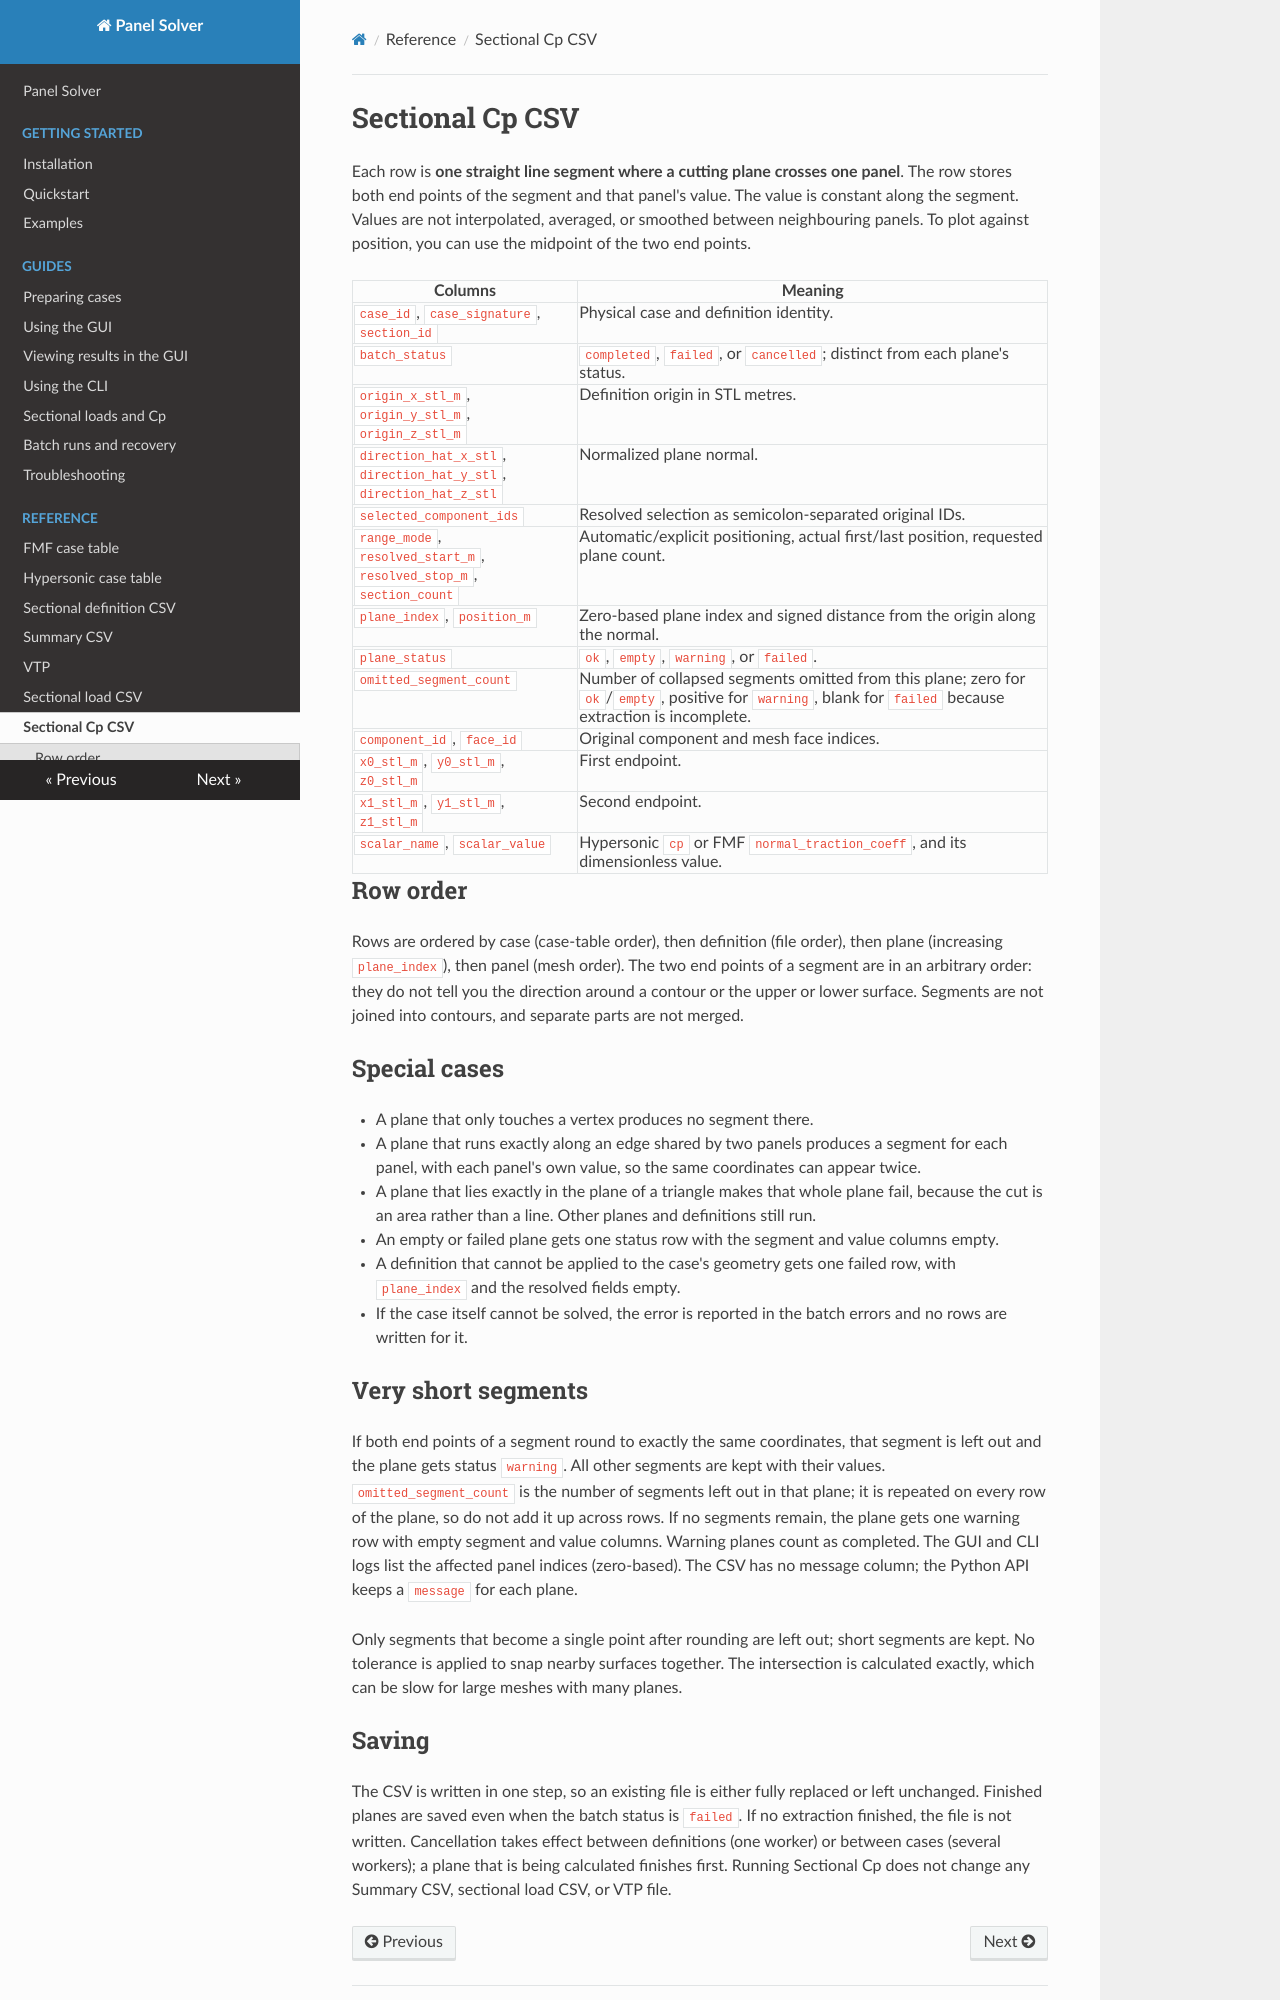

repository: pandorobo11/panelsolver · page: reference/sectional-cp-csv.html · generator: mkdocs

# Sectional Cp CSV

Each row is **one straight line segment where a cutting plane crosses one
panel**. The row stores both end points of the segment and that panel's value.
The value is constant along the segment. Values are not interpolated, averaged,
or smoothed between neighbouring panels. To plot against position, you can use
the midpoint of the two end points.

| Columns | Meaning |
|---|---|
| `case_id`, `case_signature`, `section_id` | Physical case and definition identity. |
| `batch_status` | `completed`, `failed`, or `cancelled`; distinct from each plane's status. |
| `origin_x_stl_m`, `origin_y_stl_m`, `origin_z_stl_m` | Definition origin in STL metres. |
| `direction_hat_x_stl`, `direction_hat_y_stl`, `direction_hat_z_stl` | Normalized plane normal. |
| `selected_component_ids` | Resolved selection as semicolon-separated original IDs. |
| `range_mode`, `resolved_start_m`, `resolved_stop_m`, `section_count` | Automatic/explicit positioning, actual first/last position, requested plane count. |
| `plane_index`, `position_m` | Zero-based plane index and signed distance from the origin along the normal. |
| `plane_status` | `ok`, `empty`, `warning`, or `failed`. |
| `omitted_segment_count` | Number of collapsed segments omitted from this plane; zero for `ok`/`empty`, positive for `warning`, blank for `failed` because extraction is incomplete. |
| `component_id`, `face_id` | Original component and mesh face indices. |
| `x0_stl_m`, `y0_stl_m`, `z0_stl_m` | First endpoint. |
| `x1_stl_m`, `y1_stl_m`, `z1_stl_m` | Second endpoint. |
| `scalar_name`, `scalar_value` | Hypersonic `cp` or FMF `normal_traction_coeff`, and its dimensionless value. |

## Row order

Rows are ordered by case (case-table order), then definition (file order),
then plane (increasing `plane_index`), then panel (mesh order). The two end
points of a segment are in an arbitrary order: they do not tell you the
direction around a contour or the upper or lower surface. Segments are not
joined into contours, and separate parts are not merged.

## Special cases

- A plane that only touches a vertex produces no segment there.
- A plane that runs exactly along an edge shared by two panels produces a
  segment for each panel, with each panel's own value, so the same coordinates
  can appear twice.
- A plane that lies exactly in the plane of a triangle makes that whole plane
  fail, because the cut is an area rather than a line. Other planes and
  definitions still run.
- An empty or failed plane gets one status row with the segment and value
  columns empty.
- A definition that cannot be applied to the case's geometry gets one failed
  row, with `plane_index` and the resolved fields empty.
- If the case itself cannot be solved, the error is reported in the batch
  errors and no rows are written for it.

## Very short segments

If both end points of a segment round to exactly the same coordinates, that
segment is left out and the plane gets status `warning`. All other segments
are kept with their values. `omitted_segment_count` is the number of segments
left out in that plane; it is repeated on every row of the plane, so do not add
it up across rows. If no segments remain, the plane gets one warning row with
empty segment and value columns. Warning planes count as completed. The GUI
and CLI logs list the affected panel indices (zero-based). The CSV has no
message column; the Python API keeps a `message` for each plane.

Only segments that become a single point after rounding are left out; short
segments are kept. No tolerance is applied to snap nearby surfaces together.
The intersection is calculated exactly, which can be slow for large meshes
with many planes.
